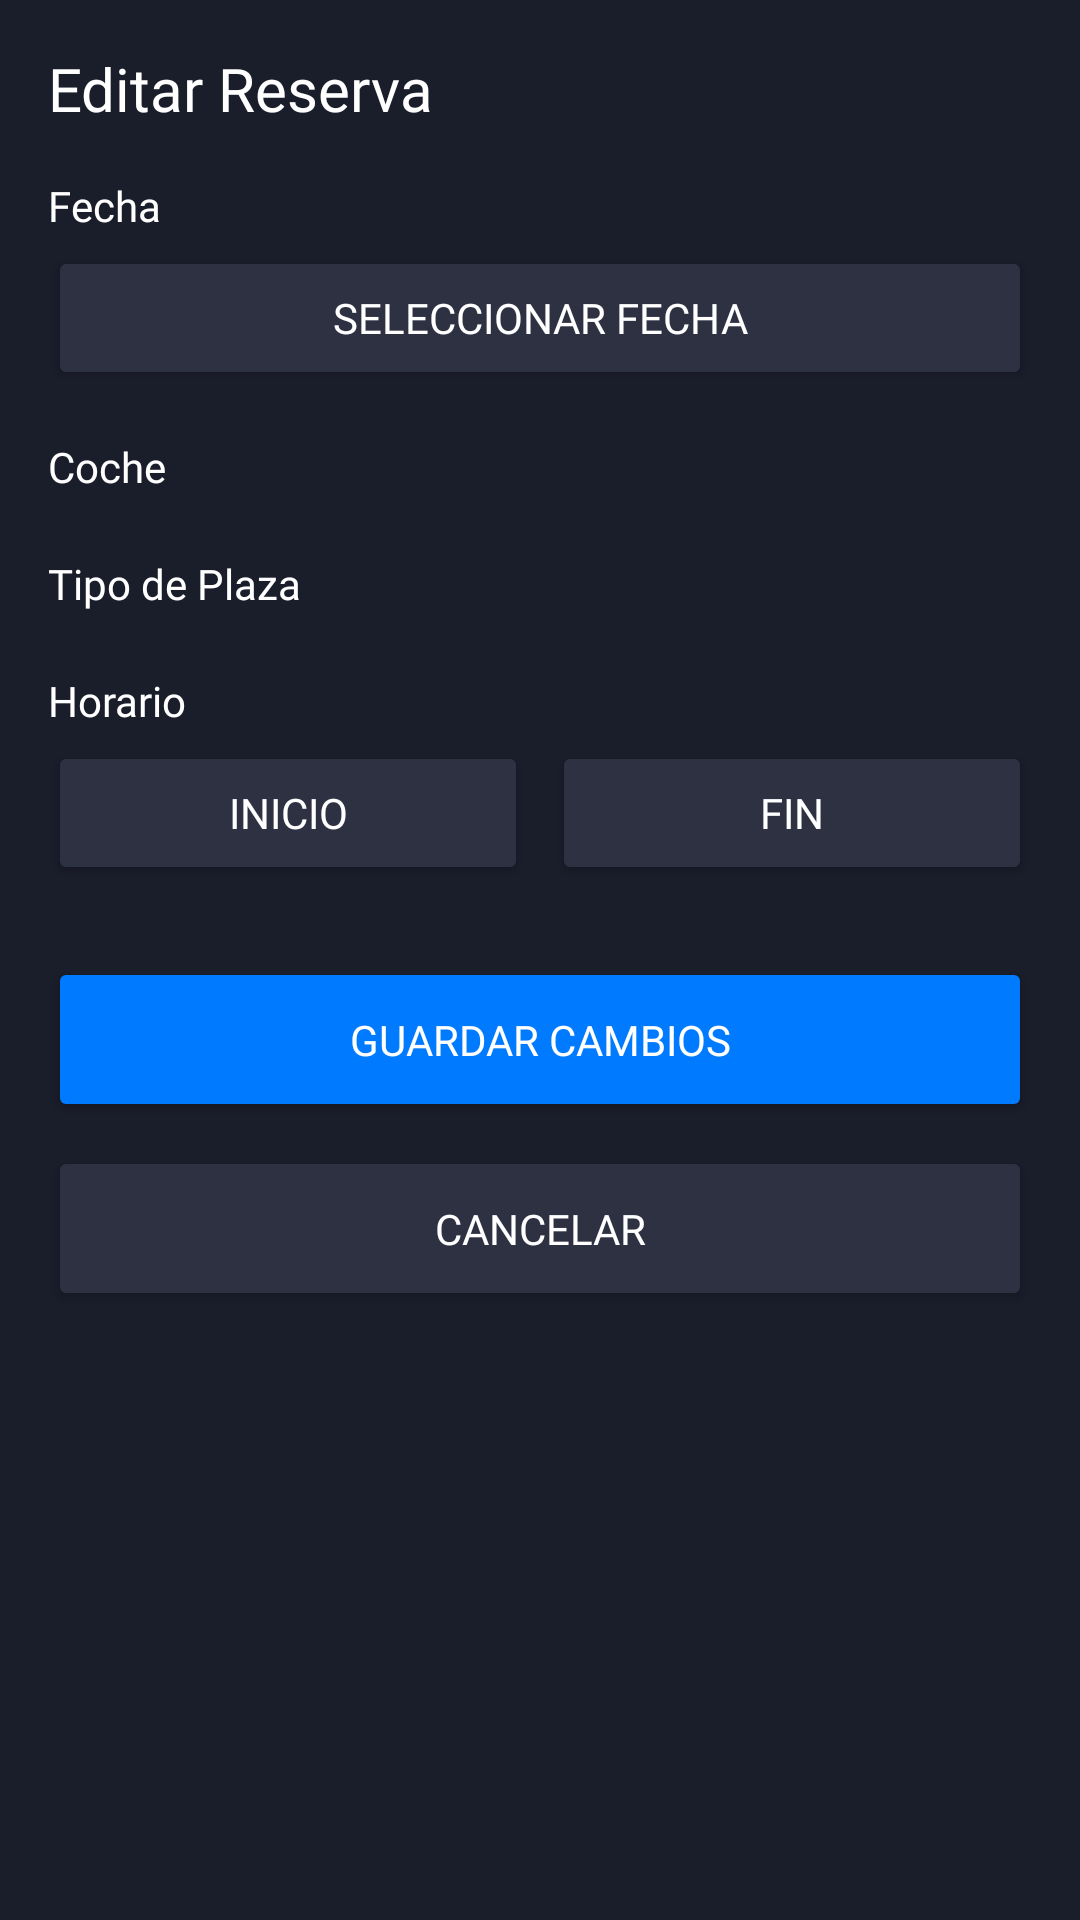

Here is an Android app screen rendered from its layout file. Give the layout XML and the strings, colors and styles it references.
<!-- AndroidManifest.xml: application theme Theme.ParkingApp -->
<!-- res/layout/fragment_edit_reservation.xml -->
<?xml version="1.0" encoding="utf-8"?>
<androidx.constraintlayout.widget.ConstraintLayout
    xmlns:android="http://schemas.android.com/apk/res/android"
    xmlns:app="http://schemas.android.com/apk/res-auto"
    android:layout_width="match_parent"
    android:layout_height="wrap_content"
    android:padding="16dp"
    android:background="#1A1D2A">

    <TextView
        android:id="@+id/titleText"
        android:layout_width="wrap_content"
        android:layout_height="wrap_content"
        android:text="Editar Reserva"
        android:textColor="#FFFFFF"
        android:textSize="20sp"
        android:fontFamily="@font/urbanist_semibold"
        app:layout_constraintTop_toTopOf="parent"
        app:layout_constraintStart_toStartOf="parent" />

    <TextView
        android:id="@+id/dateLabel"
        android:layout_width="wrap_content"
        android:layout_height="wrap_content"
        android:text="Fecha"
        android:textColor="#FFFFFF"
        android:fontFamily="@font/urbanist_semibold"
        android:layout_marginTop="16dp"
        app:layout_constraintTop_toBottomOf="@id/titleText"
        app:layout_constraintStart_toStartOf="parent" />

    <Button
        android:id="@+id/dateButton"
        android:layout_width="0dp"
        android:layout_height="wrap_content"
        android:text="Seleccionar fecha"
        android:fontFamily="@font/urbanist_semibold"
        android:backgroundTint="#2D3142"
        android:textColor="#FFFFFF"
        android:layout_marginTop="4dp"
        app:layout_constraintTop_toBottomOf="@id/dateLabel"
        app:layout_constraintStart_toStartOf="parent"
        app:layout_constraintEnd_toEndOf="parent" />

    <TextView
        android:id="@+id/carLabel"
        android:layout_width="wrap_content"
        android:layout_height="wrap_content"
        android:text="Coche"
        android:textColor="#FFFFFF"
        android:fontFamily="@font/urbanist_semibold"
        android:layout_marginTop="16dp"
        app:layout_constraintTop_toBottomOf="@id/dateButton"
        app:layout_constraintStart_toStartOf="parent" />

    <Spinner
        android:id="@+id/carSpinner"
        android:layout_width="0dp"
        android:layout_height="wrap_content"
        android:background="#2D3142"
        android:popupBackground="#2D3142"
        android:layout_marginTop="4dp"
        app:layout_constraintTop_toBottomOf="@id/carLabel"
        app:layout_constraintStart_toStartOf="parent"
        app:layout_constraintEnd_toEndOf="parent" />

    <TextView
        android:id="@+id/plazaLabel"
        android:layout_width="wrap_content"
        android:layout_height="wrap_content"
        android:text="Tipo de Plaza"
        android:textColor="#FFFFFF"
        android:fontFamily="@font/urbanist_semibold"
        android:layout_marginTop="16dp"
        app:layout_constraintTop_toBottomOf="@id/carSpinner"
        app:layout_constraintStart_toStartOf="parent" />

    <Spinner
        android:id="@+id/plazaSpinner"
        android:layout_width="0dp"
        android:layout_height="wrap_content"
        android:background="#2D3142"
        android:popupBackground="#2D3142"
        android:layout_marginTop="4dp"
        app:layout_constraintTop_toBottomOf="@id/plazaLabel"
        app:layout_constraintStart_toStartOf="parent"
        app:layout_constraintEnd_toEndOf="parent" />

    <TextView
        android:id="@+id/timeLabel"
        android:layout_width="wrap_content"
        android:layout_height="wrap_content"
        android:text="Horario"
        android:textColor="#FFFFFF"
        android:fontFamily="@font/urbanist_semibold"
        android:layout_marginTop="16dp"
        app:layout_constraintTop_toBottomOf="@id/plazaSpinner"
        app:layout_constraintStart_toStartOf="parent" />

    <LinearLayout
        android:id="@+id/timeLayout"
        android:layout_width="0dp"
        android:layout_height="wrap_content"
        android:orientation="horizontal"
        android:layout_marginTop="4dp"
        app:layout_constraintTop_toBottomOf="@id/timeLabel"
        app:layout_constraintStart_toStartOf="parent"
        app:layout_constraintEnd_toEndOf="parent">

        <Button
            android:id="@+id/startTimeButton"
            android:layout_width="0dp"
            android:layout_height="wrap_content"
            android:layout_weight="1"
            android:text="Inicio"
            android:fontFamily="@font/urbanist_semibold"
            android:backgroundTint="#2D3142"
            android:textColor="#FFFFFF"
            android:layout_marginEnd="4dp" />

        <Button
            android:id="@+id/endTimeButton"
            android:layout_width="0dp"
            android:layout_height="wrap_content"
            android:layout_weight="1"
            android:text="Fin"
            android:fontFamily="@font/urbanist_semibold"
            android:backgroundTint="#2D3142"
            android:textColor="#FFFFFF"
            android:layout_marginStart="4dp" />
    </LinearLayout>

    <Button
        android:id="@+id/saveButton"
        android:layout_width="0dp"
        android:layout_height="55dp"
        android:text="Guardar Cambios"
        android:fontFamily="@font/urbanist_semibold"
        android:backgroundTint="#007BFF"
        android:textColor="#FFFFFF"
        app:cornerRadius="12dp"
        android:layout_marginTop="24dp"
        app:layout_constraintTop_toBottomOf="@id/timeLayout"
        app:layout_constraintStart_toStartOf="parent"
        app:layout_constraintEnd_toEndOf="parent" />

    <Button
        android:id="@+id/cancelButton"
        android:layout_width="0dp"
        android:layout_height="55dp"
        android:text="Cancelar"
        android:fontFamily="@font/urbanist_semibold"
        android:backgroundTint="#2D3142"
        android:textColor="#FFFFFF"
        app:cornerRadius="12dp"
        android:layout_marginTop="8dp"
        app:layout_constraintTop_toBottomOf="@id/saveButton"
        app:layout_constraintStart_toStartOf="parent"
        app:layout_constraintEnd_toEndOf="parent" />

</androidx.constraintlayout.widget.ConstraintLayout>
<!-- resources referenced by this layout -->
<resources>
  <style name="Theme.ParkingApp" parent="Theme.MaterialComponents.DayNight.NoActionBar">
          <item name="colorPrimary">@color/purple_500</item>
          <item name="colorPrimaryVariant">@color/purple_700</item>
          <item name="colorOnPrimary">@color/white</item>
          <item name="colorSecondary">@color/teal_200</item>
          <item name="colorSecondaryVariant">@color/teal_700</item>
          <item name="colorOnSecondary">@color/black</item>
          <item name="android:windowBackground">@color/white</item>
      </style>
  <!-- not gathered from this repository: default colours our renderer supplied (Android Studio template values) -->
  <color name="purple_500">#FF6200EE</color>
  <color name="purple_700">#FF3700B3</color>
  <color name="teal_200">#FF03DAC5</color>
  <color name="teal_700">#FF018786</color>
  <color name="black">#FF000000</color>
  <color name="white">#FFFFFFFF</color>
</resources>
